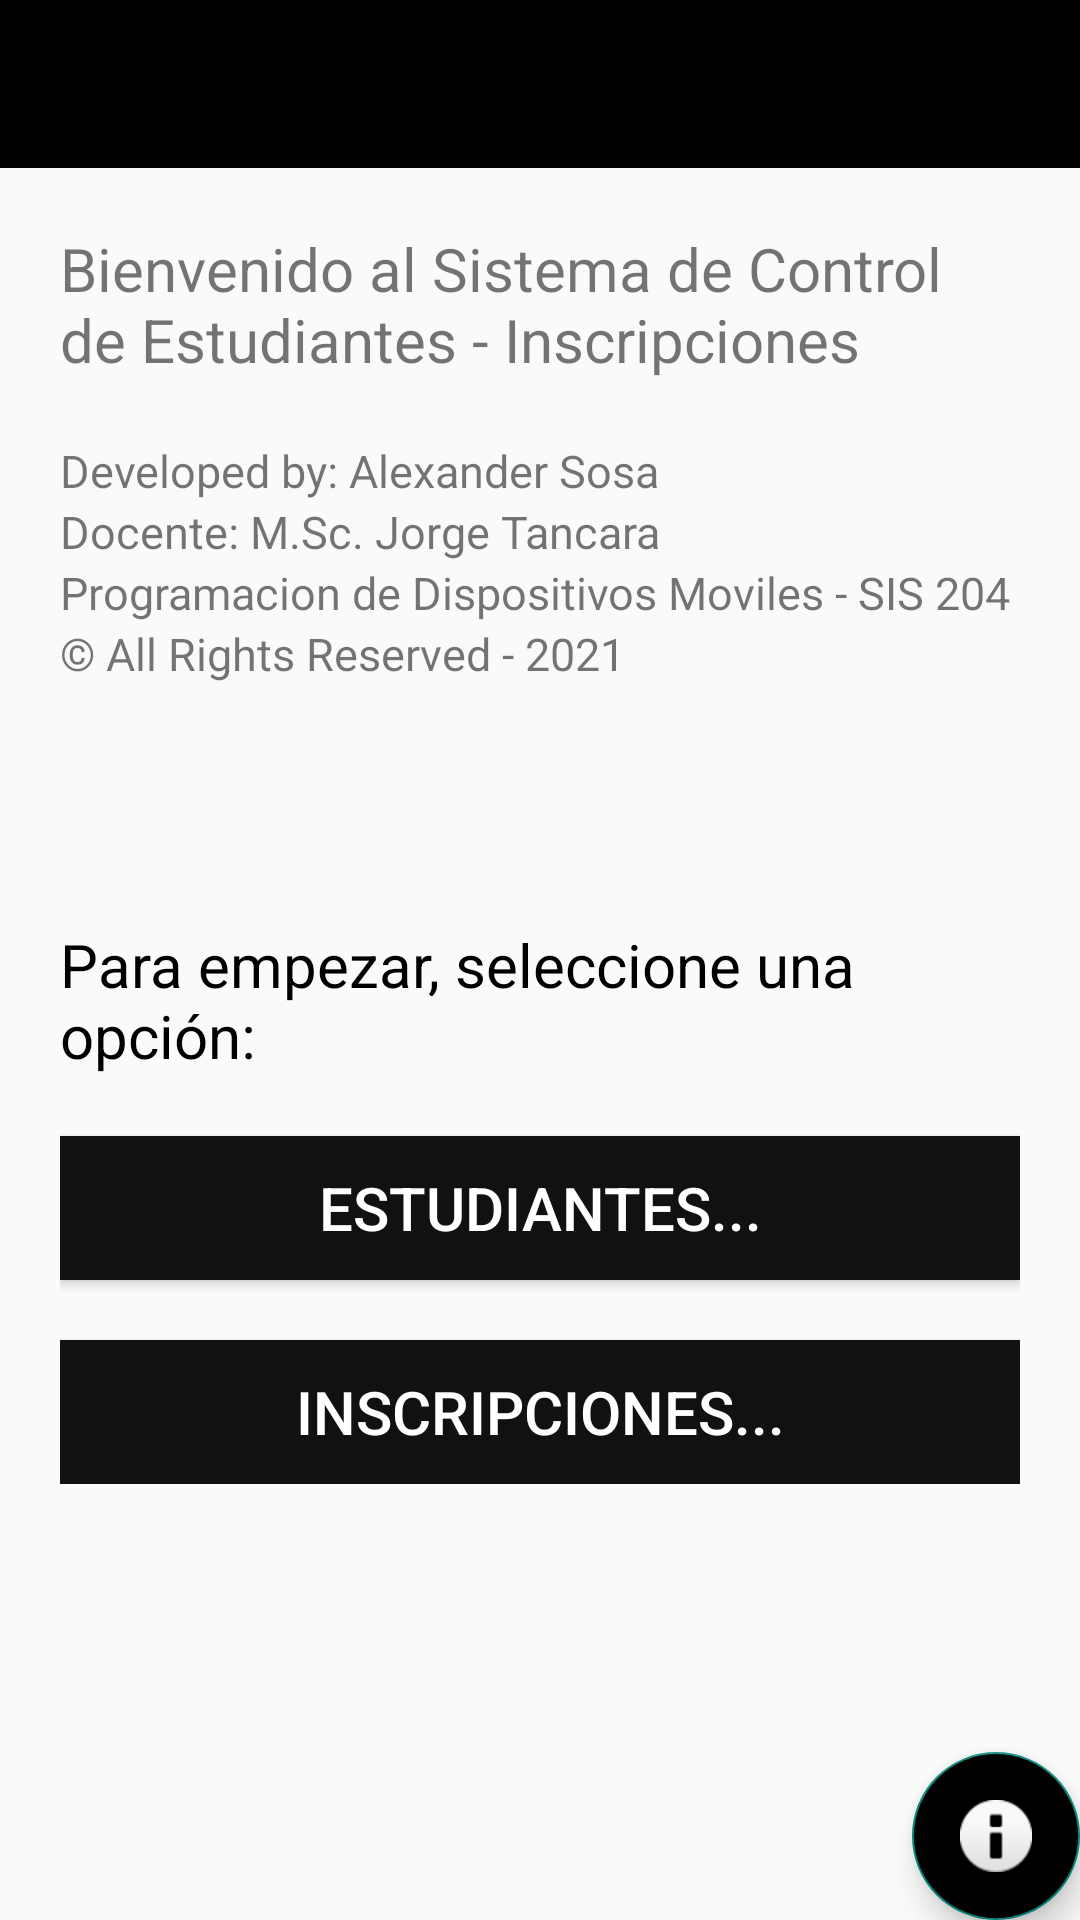

Reconstruct the res/layout file that produces this screen, plus the resources it refers to.
<!-- AndroidManifest.xml: activity theme Theme.ExamenFinal.NoActionBar -->
<!-- res/layout/activity_main.xml -->
<?xml version="1.0" encoding="utf-8"?>
<LinearLayout xmlns:android="http://schemas.android.com/apk/res/android"
    xmlns:app="http://schemas.android.com/apk/res-auto"
    xmlns:tools="http://schemas.android.com/tools"
    android:layout_width="match_parent"
    android:layout_height="match_parent"
    tools:context=".MainActivity"
    android:orientation="vertical"
    >

    <com.google.android.material.appbar.AppBarLayout
        android:layout_width="match_parent"
        android:layout_height="wrap_content"
        android:theme="@style/Theme.ExamenFinal.AppBarOverlay">

        <androidx.appcompat.widget.Toolbar
            android:id="@+id/toolbar"
            android:layout_width="match_parent"
            android:layout_height="?attr/actionBarSize"
            android:background="?attr/colorPrimary"
            app:popupTheme="@style/Theme.ExamenFinal.PopupOverlay" />

    </com.google.android.material.appbar.AppBarLayout>
    <LinearLayout
        android:layout_width="match_parent"
        android:layout_height="wrap_content"
        android:orientation="vertical"
        android:padding="20dp">
        <TextView
            android:layout_width="match_parent"
            android:layout_height="wrap_content"
            android:text="Bienvenido al Sistema de Control de Estudiantes - Inscripciones"
            android:textSize="20dp"
            />
        <TextView
            android:layout_width="match_parent"
            android:layout_height="wrap_content"
            android:text="Developed by: Alexander Sosa"
            android:textSize="15dp"
            android:layout_marginTop="20dp"
            />
        <TextView
            android:layout_width="match_parent"
            android:layout_height="wrap_content"
            android:text="Docente: M.Sc. Jorge Tancara"
            android:textSize="15dp"
            />
        <TextView
            android:layout_width="match_parent"
            android:layout_height="wrap_content"
            android:text="Programacion de Dispositivos Moviles - SIS 204"
            android:textSize="15dp"
            />
        <TextView
            android:layout_width="match_parent"
            android:layout_height="wrap_content"
            android:text="© All Rights Reserved - 2021"
            android:textSize="15dp"
            />
        <Space
            android:layout_width="match_parent"
            android:layout_height="40dp"
            />

    </LinearLayout>

    <LinearLayout
        android:layout_width="match_parent"
        android:layout_height="wrap_content"
        android:orientation="vertical"
        android:padding="20dp"
        android:gravity="center"
        >
        <TextView
            android:layout_width="match_parent"
            android:layout_height="wrap_content"
            android:text="Para empezar, seleccione una opción:"
            android:textSize="20dp"
            android:textColor="#000000"
            />
        <Space
            android:layout_width="match_parent"
            android:layout_height="20dp"
            />
        <Button
            android:layout_width="match_parent"
            android:layout_height="wrap_content"
            android:text="Estudiantes..."
            android:textSize="20dp"
            android:onClick="ocMain"
            android:background="#111111"
            android:textColor="#FFFFFF"
            android:id="@+id/btESTUDIANTES"
            />
        <Space
            android:layout_width="match_parent"
            android:layout_height="20dp"
            />
        <Button
            android:layout_width="match_parent"
            android:layout_height="wrap_content"
            android:text="Inscripciones..."
            android:textSize="20dp"
            android:onClick="ocMain"
            android:background="#111111"
            android:textColor="#FFFFFF"
            android:id="@+id/btINSCRIPCIONES"
            />
    </LinearLayout>

    <androidx.coordinatorlayout.widget.CoordinatorLayout
        android:layout_width="match_parent"
        android:layout_height="match_parent"
        >
        <com.google.android.material.floatingactionbutton.FloatingActionButton
            android:id="@+id/fab"
            android:layout_width="wrap_content"
            android:layout_height="wrap_content"
            android:layout_gravity="bottom|end"
            android:layout_margin="@dimen/fab_margin"
            android:backgroundTint="#000000"
            app:srcCompat="@android:drawable/ic_dialog_info" />
    </androidx.coordinatorlayout.widget.CoordinatorLayout>

</LinearLayout>
<!-- resources referenced by this layout -->
<resources>
  <style name="Theme.ExamenFinal.AppBarOverlay" parent="ThemeOverlay.AppCompat.Dark.ActionBar" />
  <style name="Theme.ExamenFinal.PopupOverlay" parent="ThemeOverlay.AppCompat.Light" />
  <style name="Theme.ExamenFinal.NoActionBar">
          <item name="windowActionBar">false</item>
          <item name="windowNoTitle">true</item>
      </style>
</resources>
